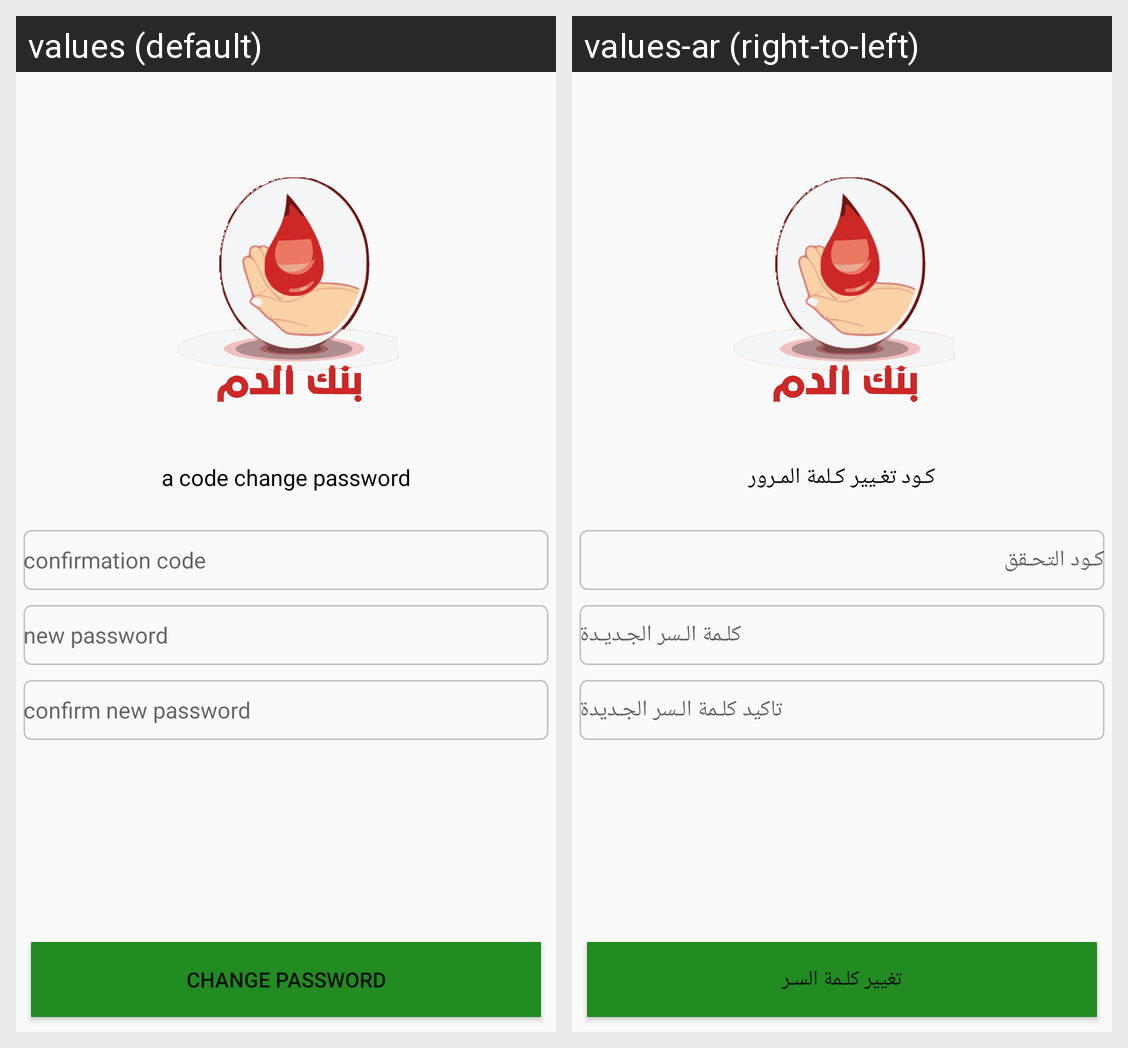

Translations of the strings shown on this Android screen, per locale in the grid:
Android screen res/layout/fragment_new_password.xml rendered under 2 locales, left to right: values (default), values-ar (right-to-left). Device: Nexus 5 (rendered at 1080×1920; each locale shown at half size, 540×960, under a caption strip naming it); theme AppTheme.
Strings drawn on this screen, with the default value and each locale's value (text and hints the layout hard-codes, and strings that could not be matched under every locale, appear in the picture but are not listed):

a_code_change_password
  values: a code change password
  values-ar: كـود تغـيير كـلمة المـرور

confirmation_code
  values: confirmation code
  values-ar: كـود التحـقق

new_password
  values: new password
  values-ar: كلـمة الـسر الجـديـدة

confirm_new_password
  values: confirm new password
  values-ar: تاكيد كلـمة الـسر الجـديدة

change_password
  values: change password
  values-ar: تغيير كلـمة السـر
